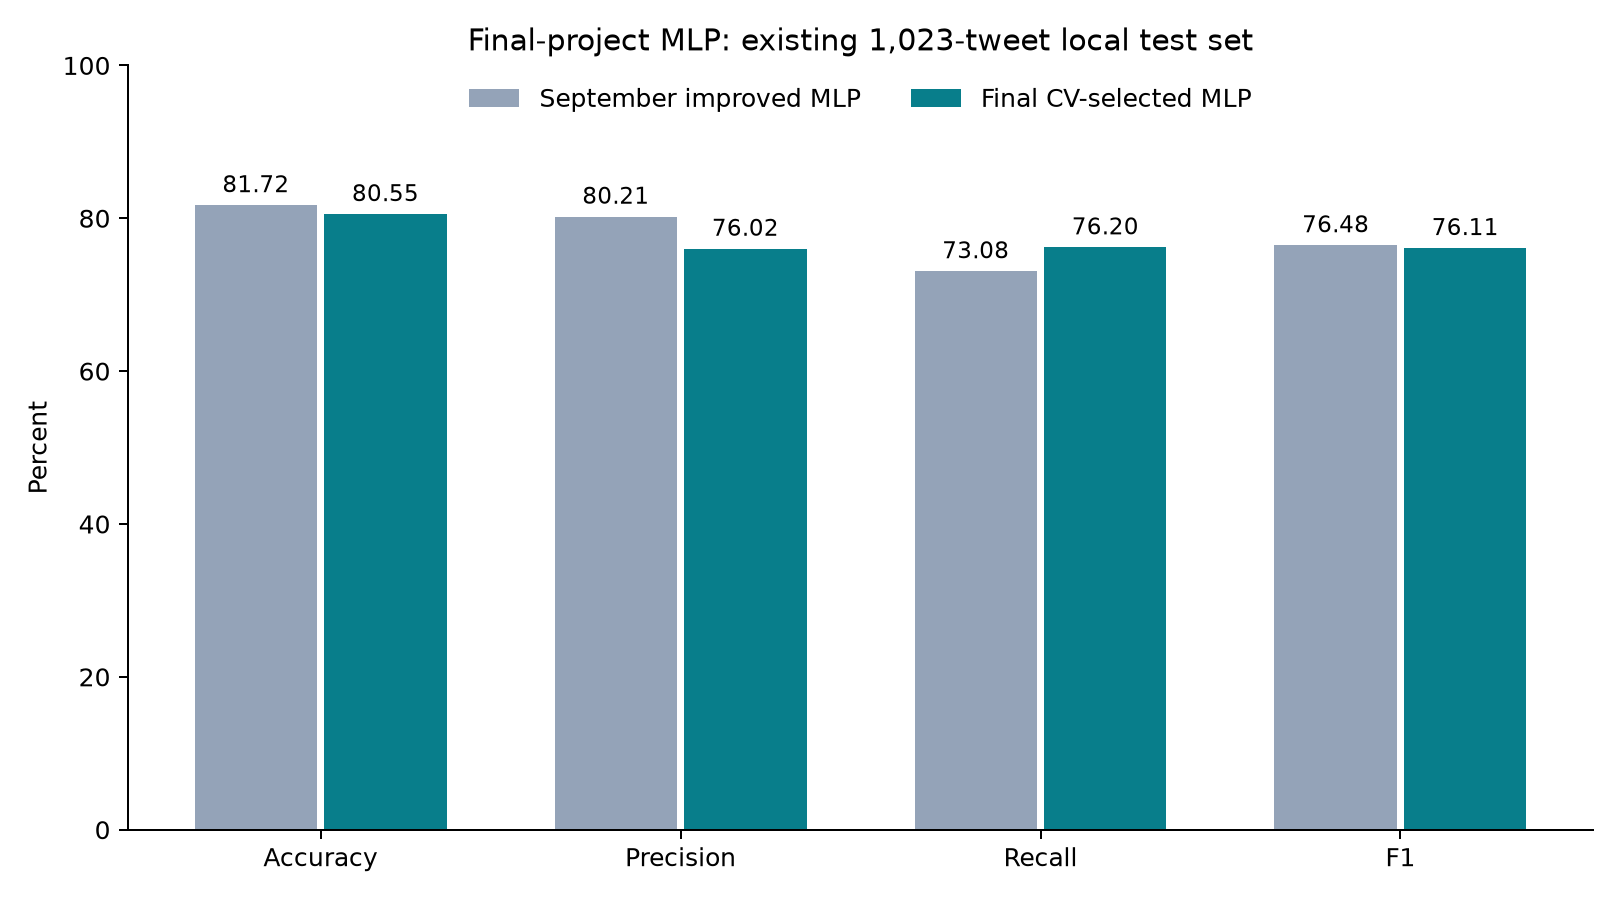

The data file committed next to this chart (first rows):
model, accuracy, precision, recall, f1
September improved MLP, 0.8172, 0.8021, 0.7308, 0.7648
Final CV-selected MLP, 0.8055, 0.7602, 0.762, 0.7611
